Labelled photos from "train", an image-classification folder in AbulHasnatHridoy/Fungal-Diseases-of-tea-leaves. The possible labels are: healthy, heliopeltis, red rust, red spider, sunlight scorching, thrips.

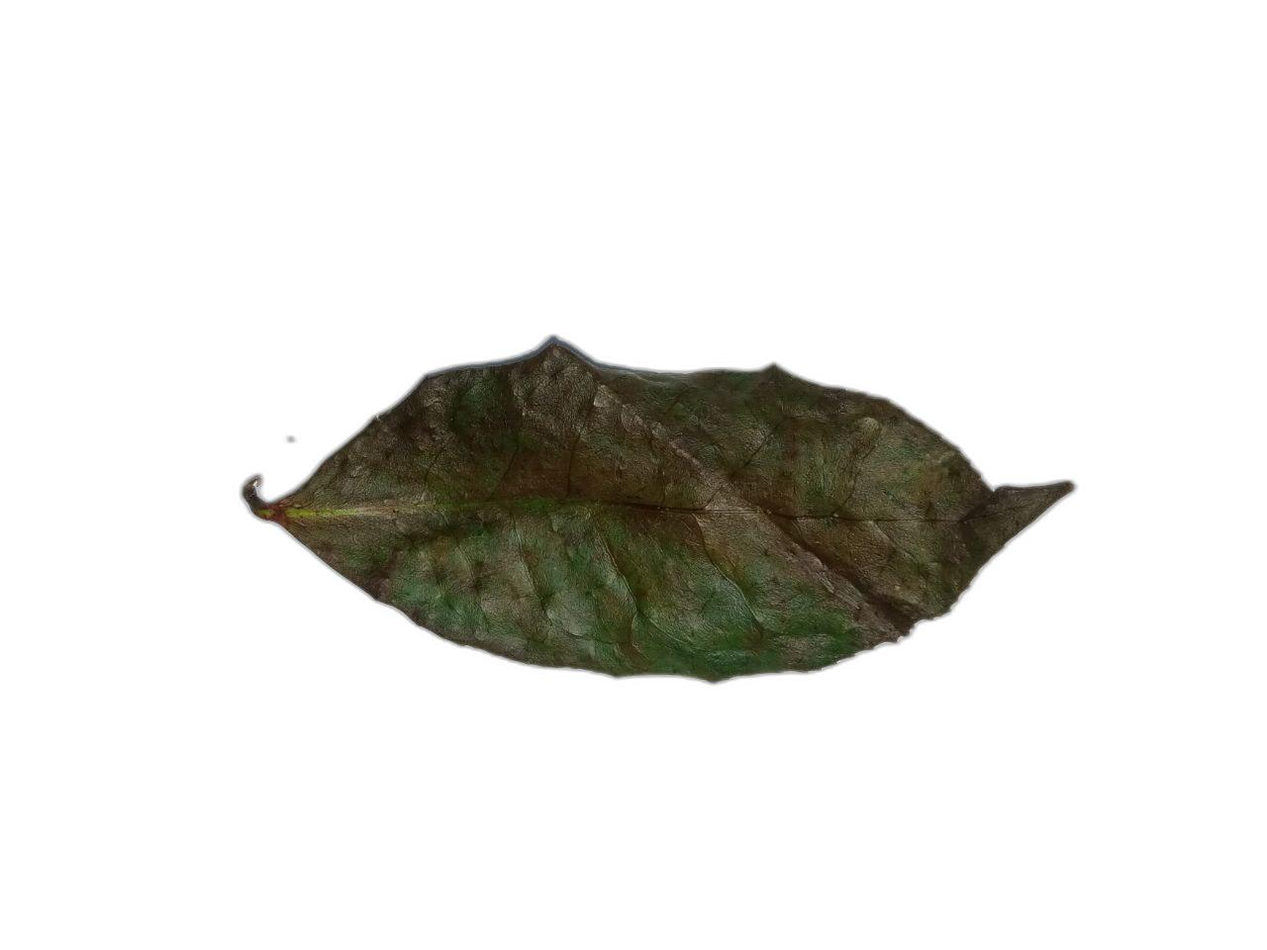
Label: sunlight scorching

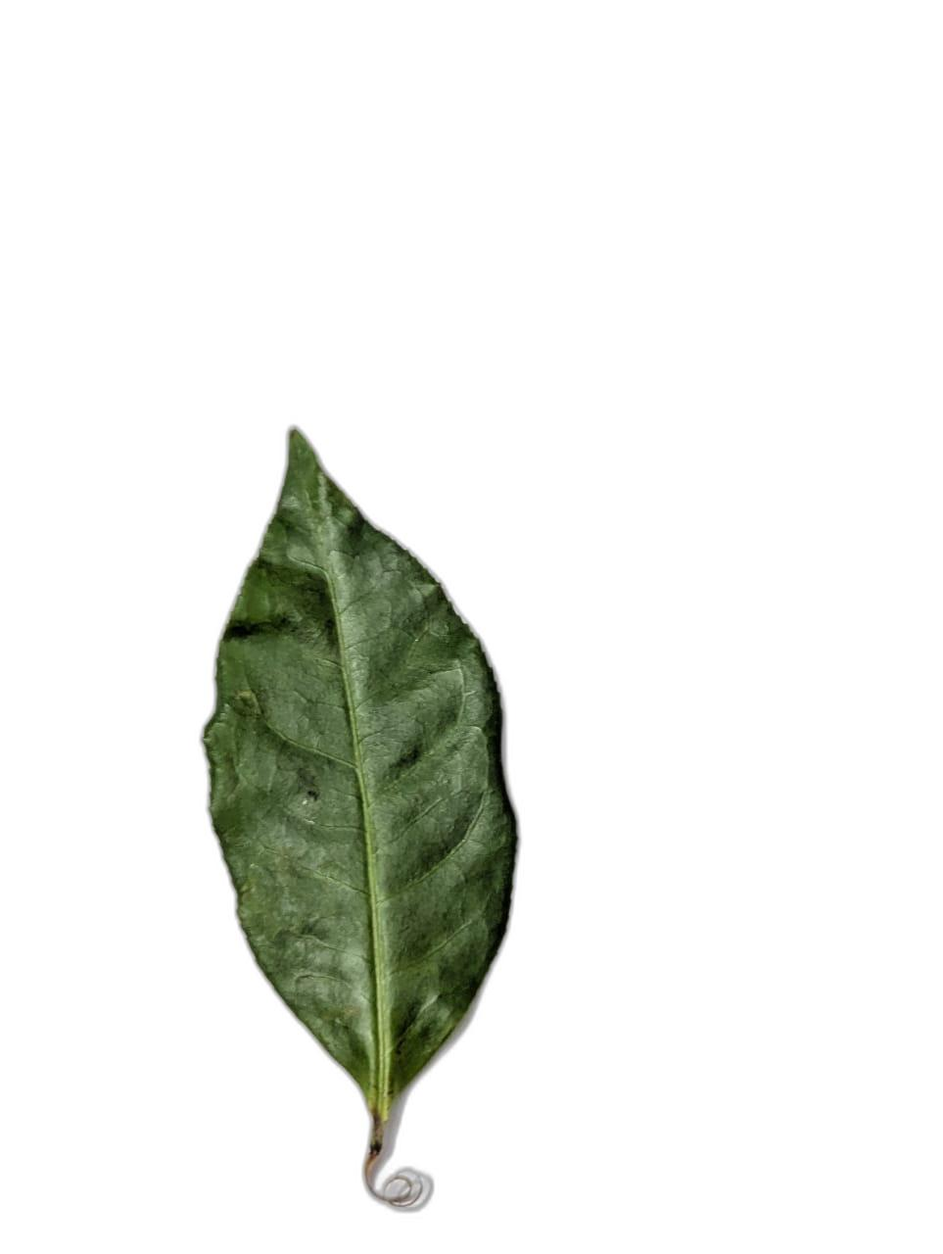
Label: thrips

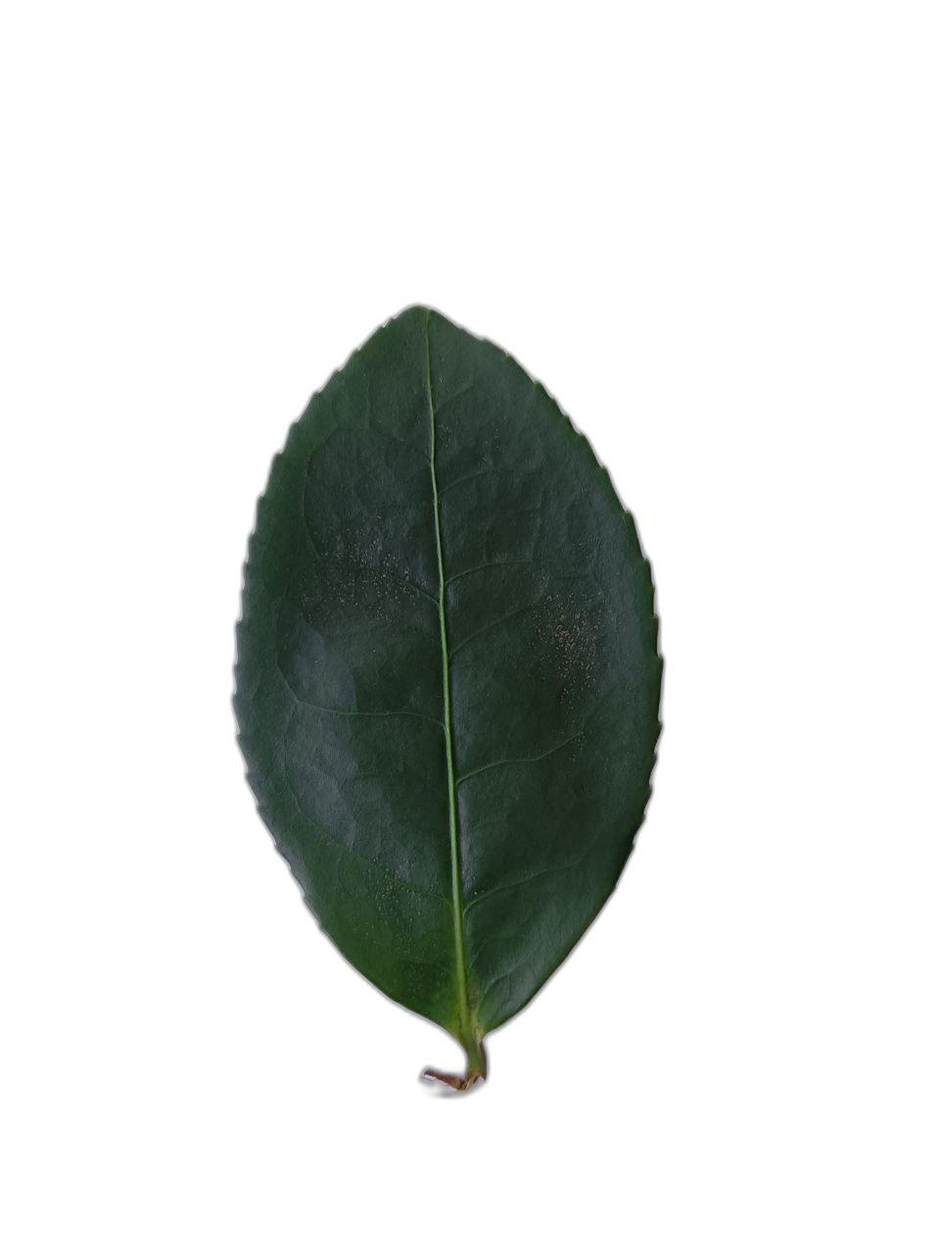
Label: healthy

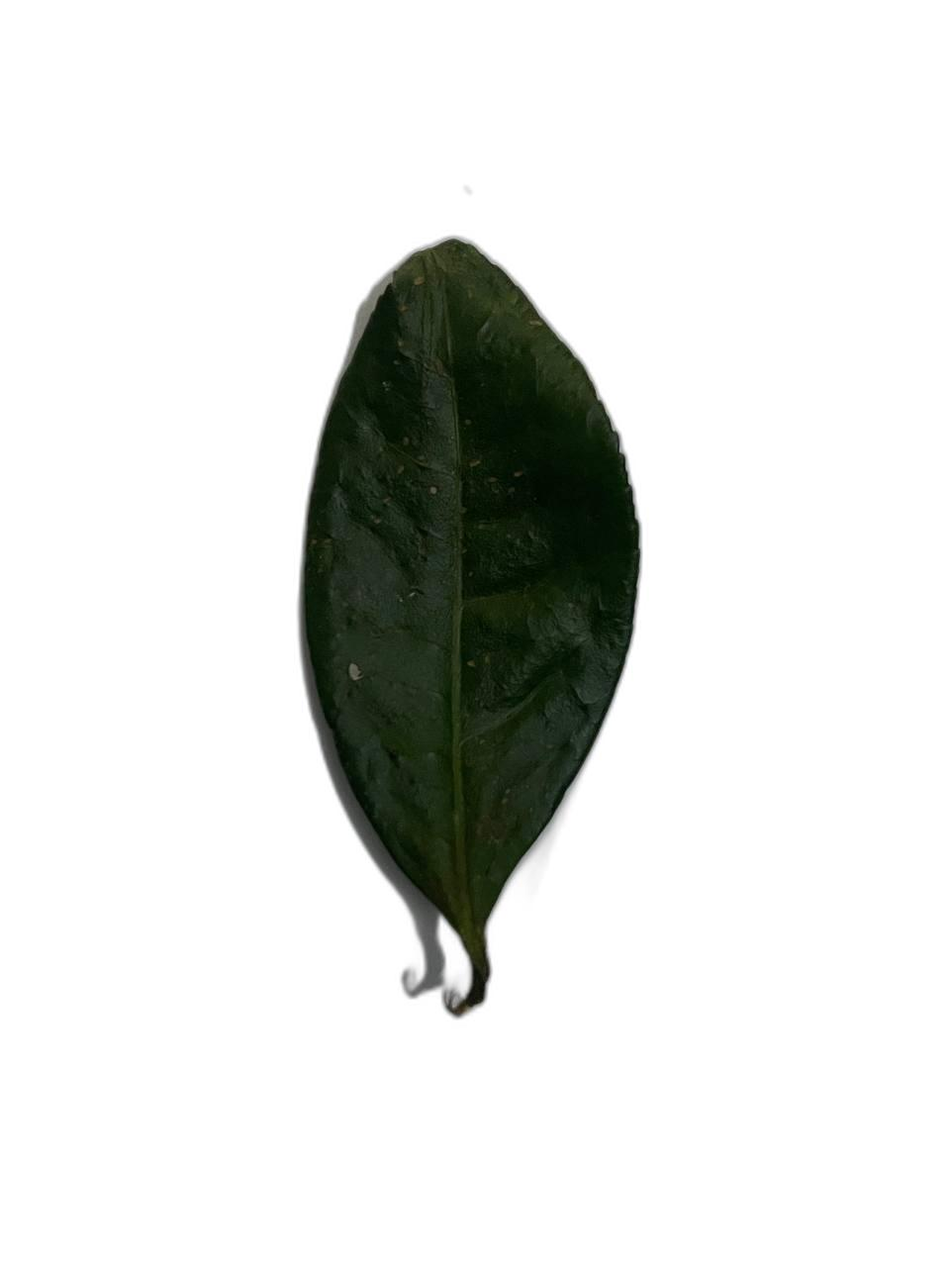
Label: heliopeltis

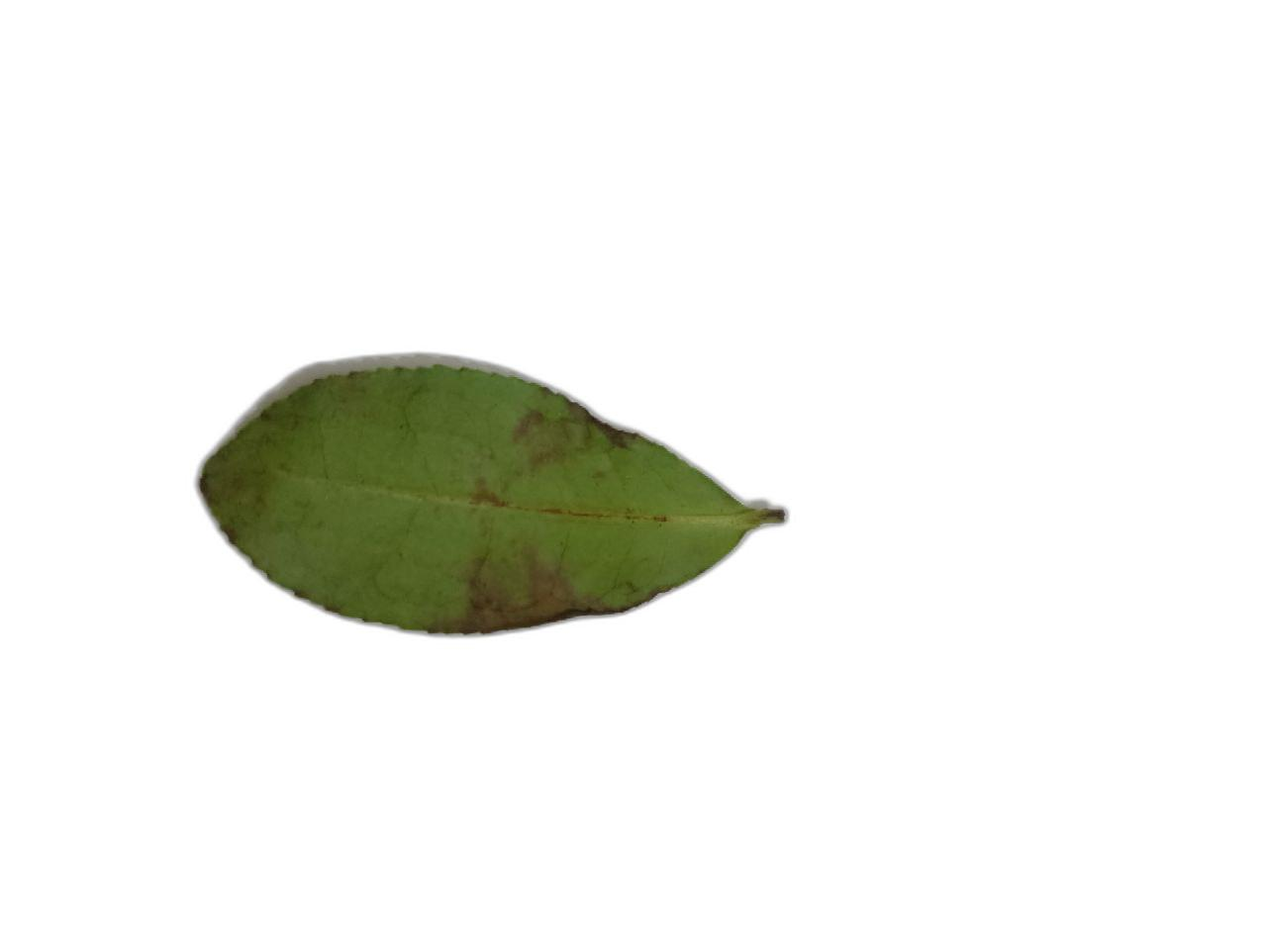
Label: red spider

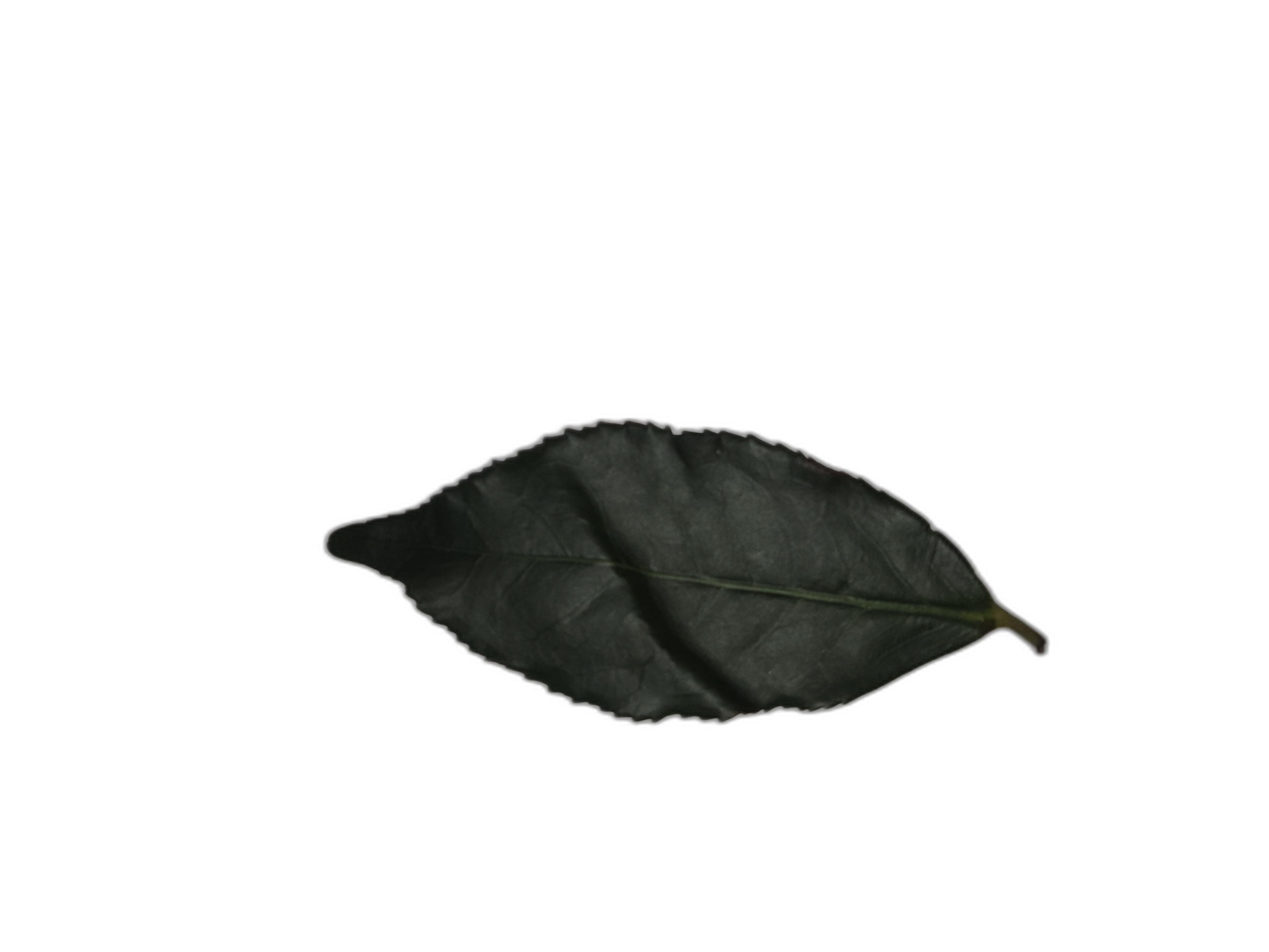
Label: healthy
